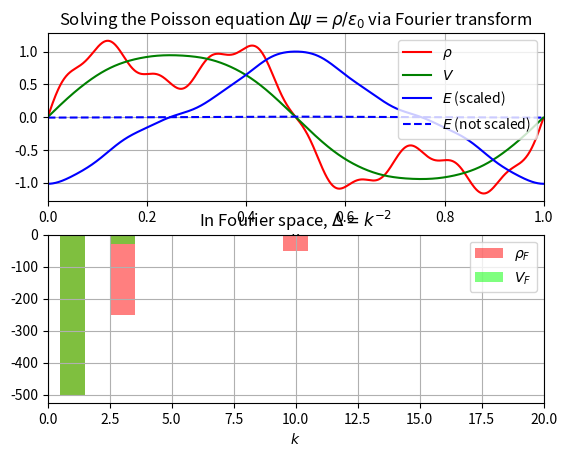

Write Python code to recreate this figure.
import numpy as np
import scipy.fftpack as fft
import matplotlib.pyplot as plt

def PoissonSolver(rho, x, return_potential=False, epsilon_0=1):
    """Solves the Poisson equation on uniform periodic grids via Fourier Transform
    Assumes neutrality (0 fourier component of rho == 0)

    rho: array of charge density
    x: array of x positions
    return_potential: flag for returning potential, for plotting\purposes
    epsilon_0: the physical constant
    """

    NG = len(x)
    dx = x[1]-x[0]
    rho_F = fft.rfft(rho)
    k = fft.rfftfreq(NG, dx)
    potential_F = rho_F[:]
    potential_F[1:] /= k[1:]**2 * epsilon_0
    potential_F[0] = 0 #ignore
    potential = fft.irfft(potential_F)
    field = -np.gradient(potential)
    return field, potential

if __name__=="__main__":
    L=1
    N=1000
    epsilon_0 = 1
    x, dx = np.linspace(0, L, N, retstep=True, endpoint=False)
    charge_density = np.sin(x*2*np.pi)+0.5*np.sin(x*6*np.pi)+0.1*np.sin(x*20*np.pi)
    # charge_density = np.exp(-(x-L/2)**2/0.10)


    rho_F = fft.rfft(charge_density)
    k = fft.rfftfreq(N, dx)
    dk = k[1]-k[0]



    potential_F = np.empty_like(k)
    potential_F[0]=0
    potential_F[1:] = rho_F[1:]/k[1:]**2/epsilon_0

    field, potential = PoissonSolver(charge_density, x, return_potential=True)

    fig, (xspace, kspace) = plt.subplots(2,1)
    xspace.set_title(r"Solving the Poisson equation $\Delta \psi = \rho / \epsilon_0$ via Fourier transform")

    kspace.set_title(r"In Fourier space, $\Delta = k^{-2}$")
    rhoFplot = kspace.bar(k, rho_F, dk, linewidth=0, color=[1,0,0], alpha=0.5, label=r"$\rho_F$")
    VFplot = kspace.bar(k, potential_F, dk, linewidth=0, color=[0,1,0], alpha=0.5, label=r"$V_F$")
    kspace.legend((rhoFplot, VFplot), (r"$\rho_F$",r"$V_F$"))
    kspace.set_xlim(0,20)
    kspace.set_xlabel(r"$k$")
    kspace.grid()


    rhoplot, = xspace.plot(x, charge_density, "r-", label=r"\rho")
    Vplot, = xspace.plot(x, potential, "g-", label=r"$V$")
    Eplot, = xspace.plot(x, field/np.max(field), "b-", label=r"$E$ (scaled)")
    EplotNoScale, = xspace.plot(x, field, "b--", label=r"$E$ (not scaled)")
    xspace.set_xlim(0,L)
    xspace.set_xlabel("$x$")
    xspace.grid()
    xspace.legend((rhoplot, Vplot, Eplot, EplotNoScale), (r"$\rho$", r"$V$", r"$E$ (scaled)", "$E$ (not scaled)"))
    plt.savefig("FourierSolver.pdf")
    plt.show()
